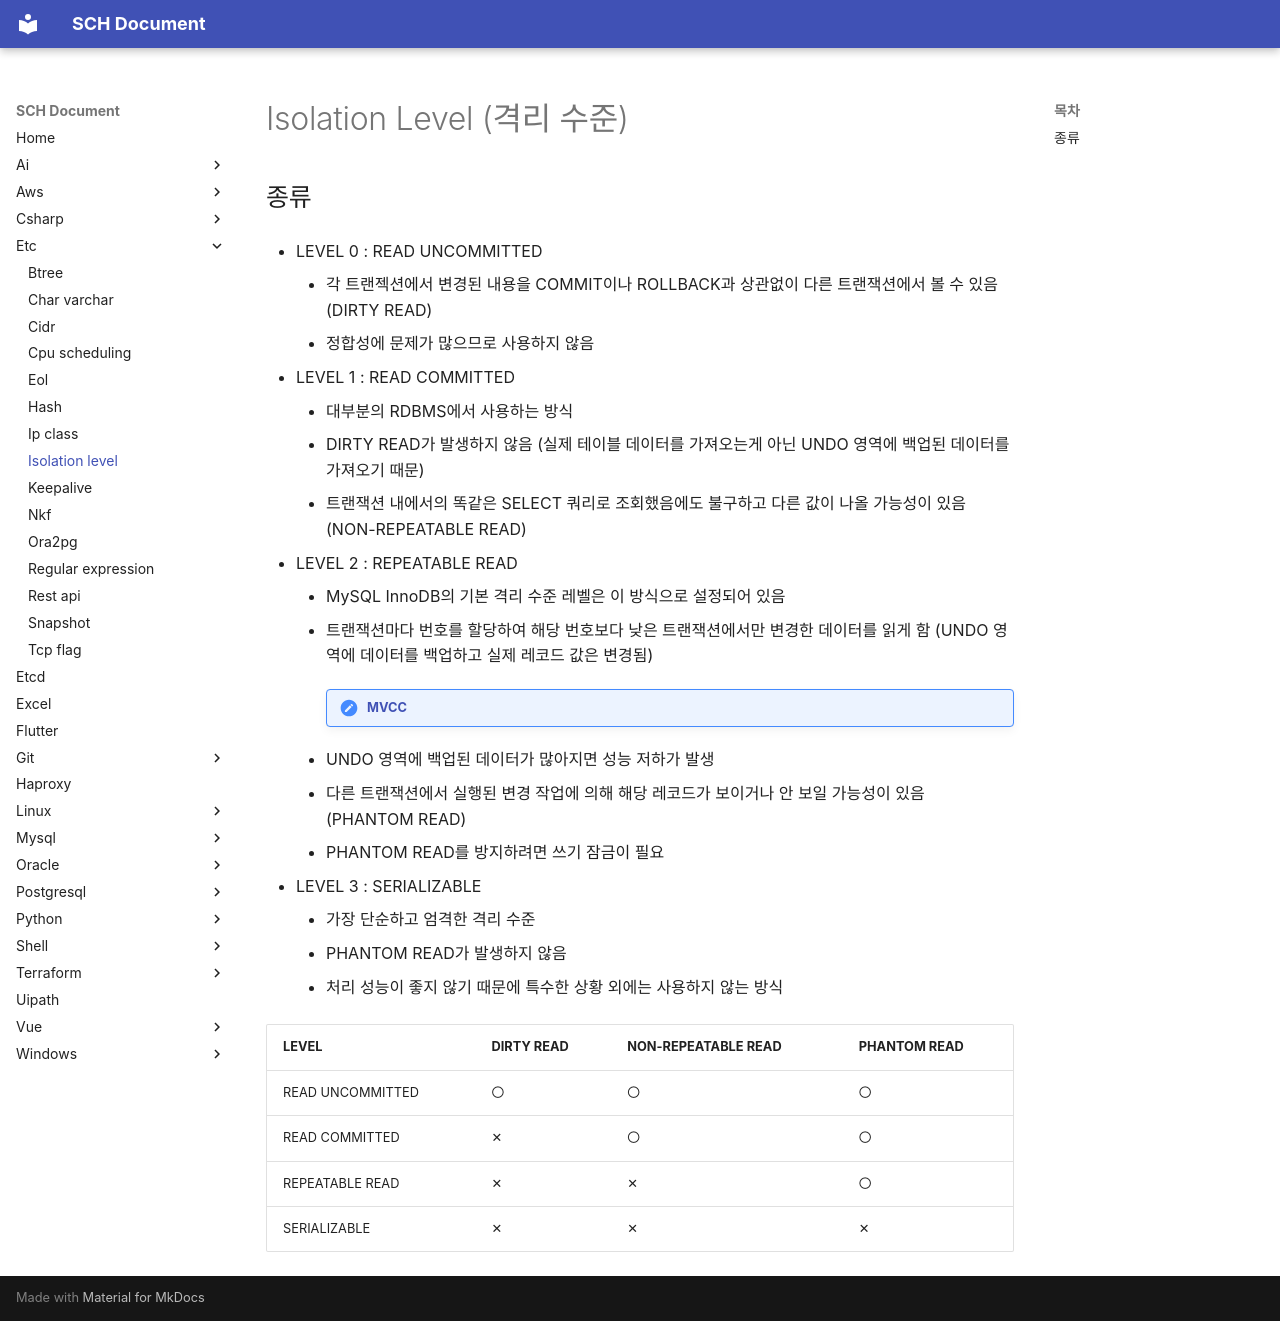

repository: sch6393/sch6393.github.io · page: etc/isolation-level/index.html · generator: mkdocs

# Isolation Level (격리 수준)

## 종류
* LEVEL 0 : READ UNCOMMITTED
    * 각 트랜젝션에서 변경된 내용을 COMMIT이나 ROLLBACK과 상관없이 다른 트랜잭션에서 볼 수 있음 (DIRTY READ)
    * 정합성에 문제가 많으므로 사용하지 않음

* LEVEL 1 : READ COMMITTED
    * 대부분의 RDBMS에서 사용하는 방식
    * DIRTY READ가 발생하지 않음 (실제 테이블 데이터를 가져오는게 아닌 UNDO 영역에 백업된 데이터를 가져오기 때문)
    * 트랜잭션 내에서의 똑같은 SELECT 쿼리로 조회했음에도 불구하고 다른 값이 나올 가능성이 있음 (NON-REPEATABLE READ)

* LEVEL 2 : REPEATABLE READ
    * MySQL InnoDB의 기본 격리 수준 레벨은 이 방식으로 설정되어 있음
    * 트랜잭션마다 번호를 할당하여 해당 번호보다 낮은 트랜잭션에서만 변경한 데이터를 읽게 함 (UNDO 영역에 데이터를 백업하고 실제 레코드 값은 변경됨)

        !!! note "[MVCC](https://ja.wikipedia.org/wiki/MultiVersion_Concurrency_Control){target="_blank"}"
        
    * UNDO 영역에 백업된 데이터가 많아지면 성능 저하가 발생
    * 다른 트랜잭션에서 실행된 변경 작업에 의해 해당 레코드가 보이거나 안 보일 가능성이 있음 (PHANTOM READ)
    * PHANTOM READ를 방지하려면 쓰기 잠금이 필요

* LEVEL 3 : SERIALIZABLE
    * 가장 단순하고 엄격한 격리 수준
    * PHANTOM READ가 발생하지 않음
    * 처리 성능이 좋지 않기 때문에 특수한 상황 외에는 사용하지 않는 방식

LEVEL|DIRTY READ|NON-REPEATABLE READ|PHANTOM READ
-|-|-|-
READ UNCOMMITTED|〇|〇|〇
READ COMMITTED|✕|〇|〇
REPEATABLE READ|✕|✕|〇
SERIALIZABLE|✕|✕|✕
